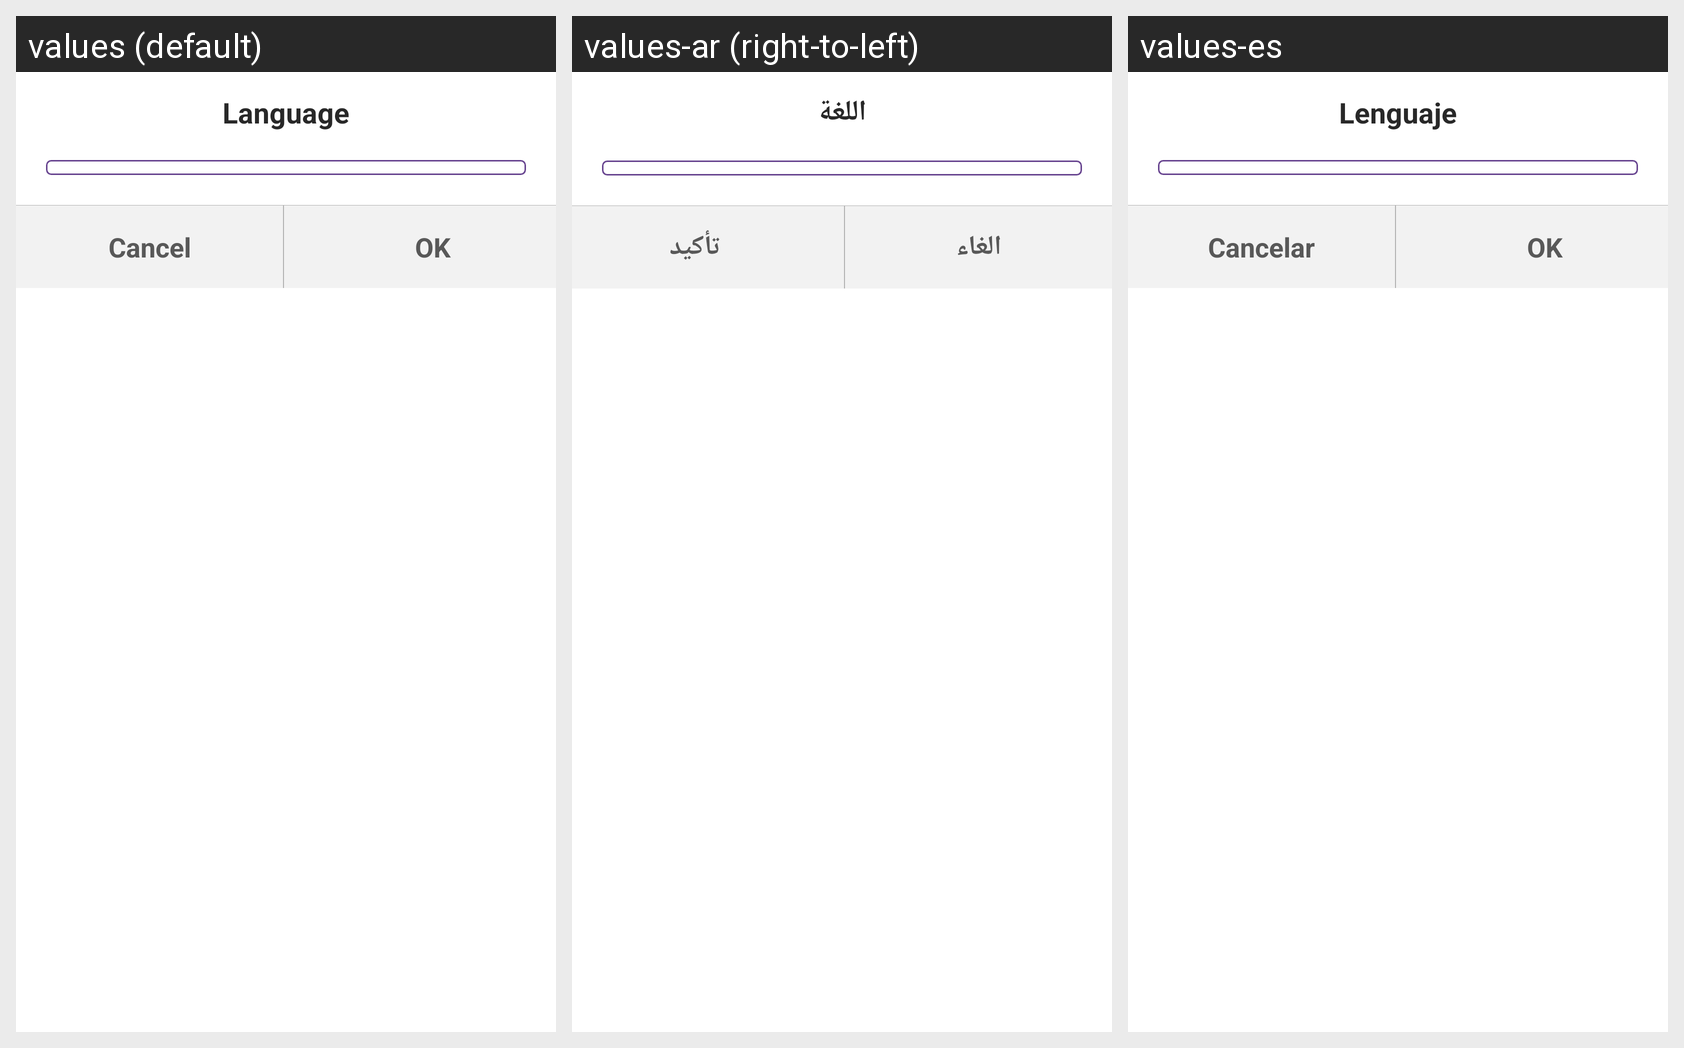

Strings drawn on this Android screen and how each of the app's shown locales translates them:
Android screen res/layout/language_change_dialog.xml rendered under 3 locales, left to right: values (default), values-ar (right-to-left), values-es. Device: Nexus 5 (rendered at 1080×1920; each locale shown at half size, 540×960, under a caption strip naming it); theme AppTheme.
Strings drawn on this screen, with the default value and each locale's value (text and hints the layout hard-codes, and strings that could not be matched under every locale, appear in the picture but are not listed):

selectLanguage
  values: Language
  values-ar: اللغة
  values-es: Lenguaje

cancel
  values: Cancel
  values-ar: الغاء
  values-es: Cancelar

OK
  values: OK
  values-ar: تأكيد
  values-es: OK
